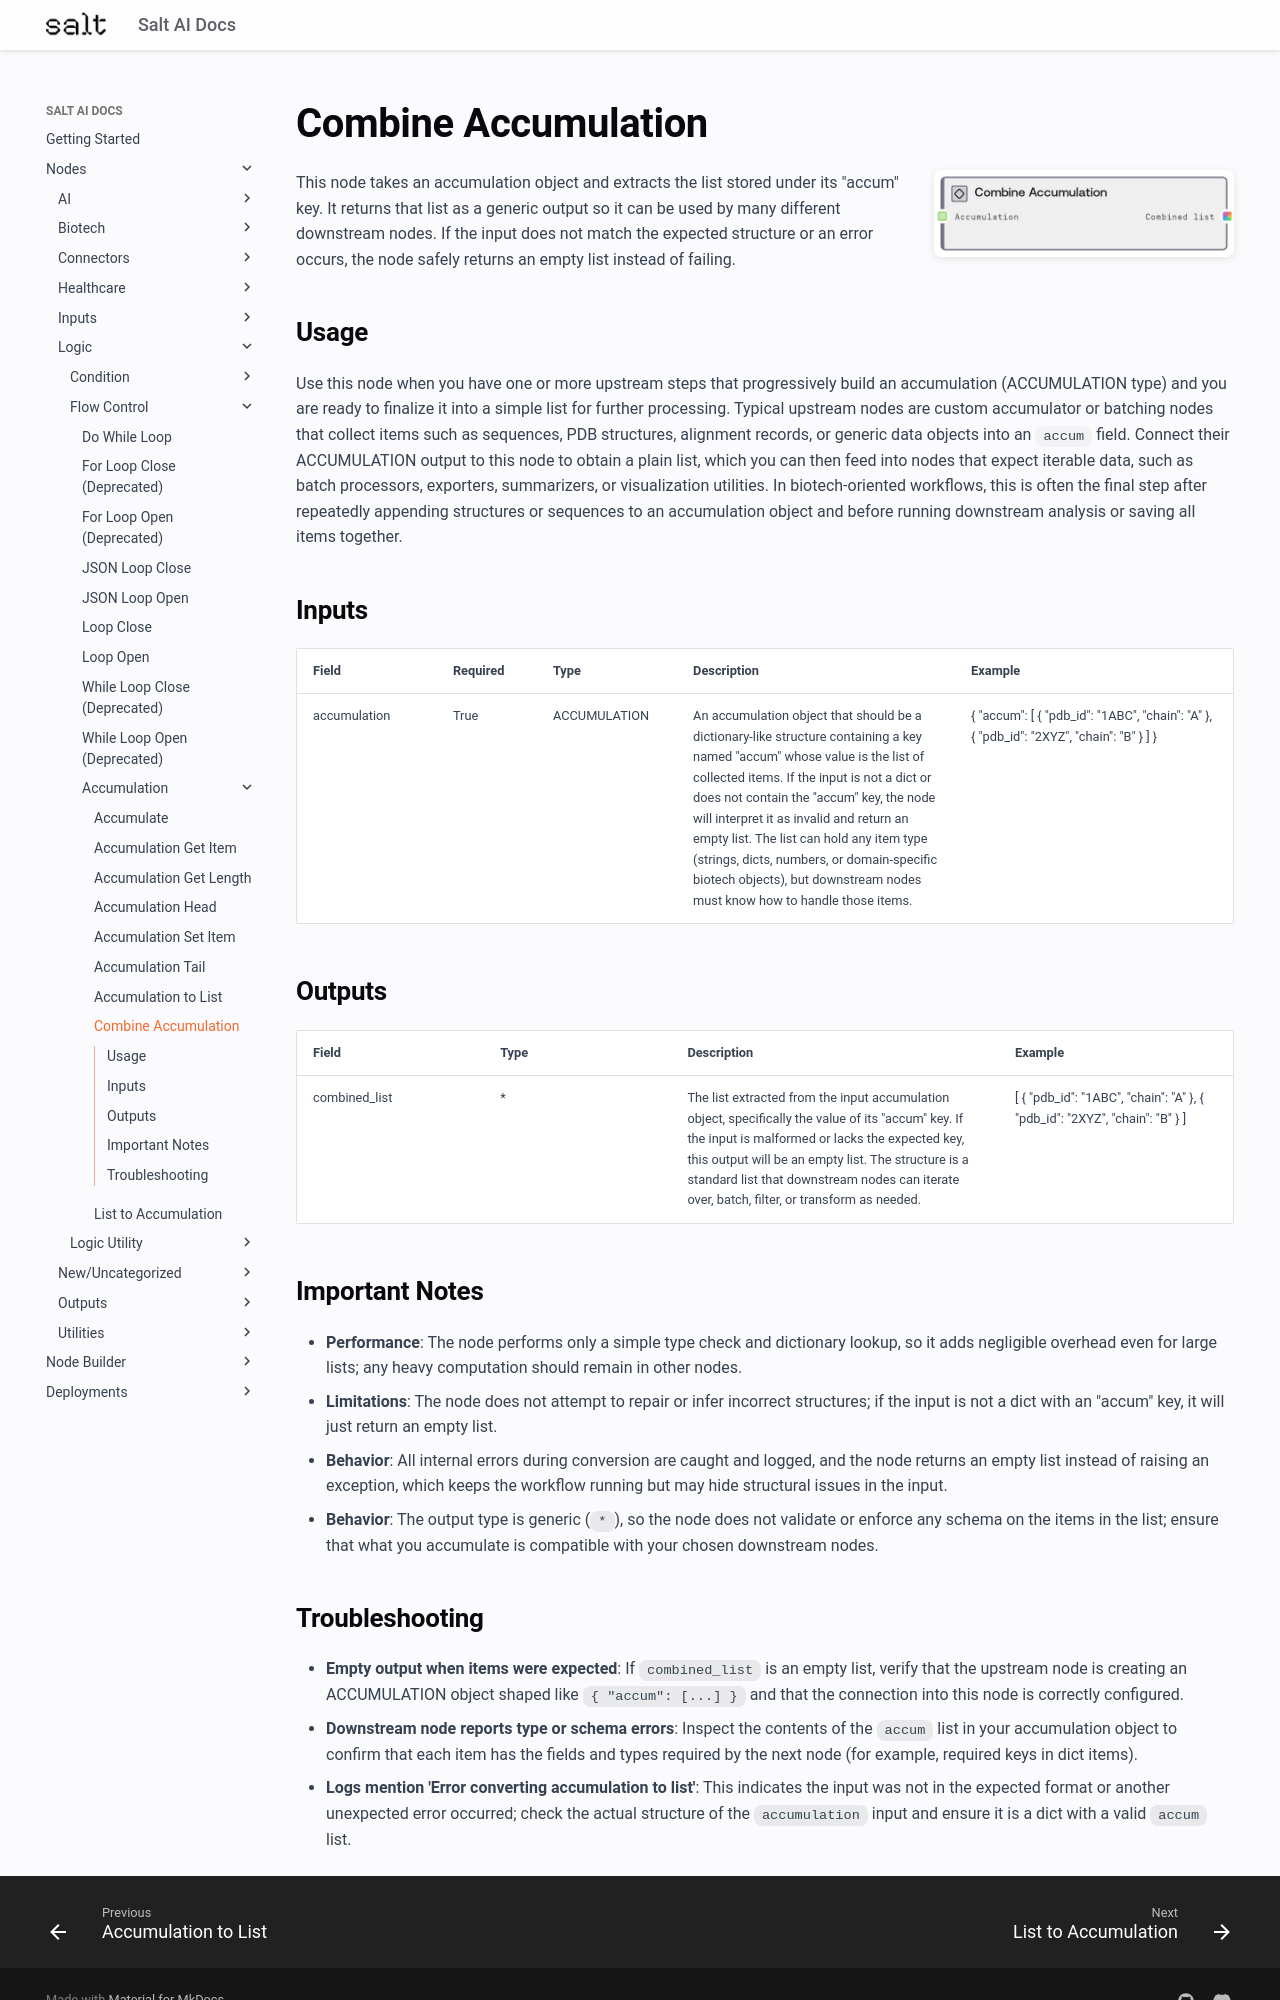

repository: get-salt-AI/SaltAI-Web-Docs · page: nodes/md/logic/flow-control/accumulation/combineaccumulationnode/index.html · generator: mkdocs

# Combine Accumulation

<div style="display: flex; gap: 20px; align-items: flex-start; margin-bottom: 20px;">
<div style="flex: 1; min-width: 0;">

This node takes an accumulation object and extracts the list stored under its "accum" key. It returns that list as a generic output so it can be used by many different downstream nodes. If the input does not match the expected structure or an error occurs, the node safely returns an empty list instead of failing.

</div>
<div style="flex: 0 0 300px;"><img src="../../../../../images/previews/logic/flow-control/accumulation/combineaccumulationnode.png" alt="Preview" style="width: 100%; border-radius: 8px; box-shadow: 0 2px 8px rgba(0,0,0,0.1);" /></div>
</div>

## Usage

Use this node when you have one or more upstream steps that progressively build an accumulation (ACCUMULATION type) and you are ready to finalize it into a simple list for further processing. Typical upstream nodes are custom accumulator or batching nodes that collect items such as sequences, PDB structures, alignment records, or generic data objects into an `accum` field. Connect their ACCUMULATION output to this node to obtain a plain list, which you can then feed into nodes that expect iterable data, such as batch processors, exporters, summarizers, or visualization utilities. In biotech-oriented workflows, this is often the final step after repeatedly appending structures or sequences to an accumulation object and before running downstream analysis or saving all items together.

## Inputs

<div style="overflow-x: auto;">
<table style="table-layout: fixed; width: 100%;">
<colgroup>
<col style="width: 15%;">
<col style="width: 10%;">
<col style="width: 15%;">
<col style="width: 30%;">
<col style="width: 30%;">
</colgroup>
<thead><tr><th>Field</th><th>Required</th><th>Type</th><th>Description</th><th>Example</th></tr></thead>
<tbody>
<tr><td style="word-wrap: break-word;">accumulation</td><td>True</td><td style="word-wrap: break-word;">ACCUMULATION</td><td style="word-wrap: break-word;">An accumulation object that should be a dictionary-like structure containing a key named "accum" whose value is the list of collected items. If the input is not a dict or does not contain the "accum" key, the node will interpret it as invalid and return an empty list. The list can hold any item type (strings, dicts, numbers, or domain-specific biotech objects), but downstream nodes must know how to handle those items.</td><td style="word-wrap: break-word;">{ "accum": [ { "pdb_id": "1ABC", "chain": "A" }, { "pdb_id": "2XYZ", "chain": "B" } ] }</td></tr>
</tbody>
</table>
</div>

## Outputs

<div style="overflow-x: auto;">
<table style="table-layout: fixed; width: 100%;">
<colgroup>
<col style="width: 20%;">
<col style="width: 20%;">
<col style="width: 35%;">
<col style="width: 25%;">
</colgroup>
<thead><tr><th>Field</th><th>Type</th><th>Description</th><th>Example</th></tr></thead>
<tbody>
<tr><td style="word-wrap: break-word;">combined_list</td><td style="word-wrap: break-word;">*</td><td style="word-wrap: break-word;">The list extracted from the input accumulation object, specifically the value of its "accum" key. If the input is malformed or lacks the expected key, this output will be an empty list. The structure is a standard list that downstream nodes can iterate over, batch, filter, or transform as needed.</td><td style="word-wrap: break-word;">[ { "pdb_id": "1ABC", "chain": "A" }, { "pdb_id": "2XYZ", "chain": "B" } ]</td></tr>
</tbody>
</table>
</div>

## Important Notes
- **Performance**: The node performs only a simple type check and dictionary lookup, so it adds negligible overhead even for large lists; any heavy computation should remain in other nodes.
- **Limitations**: The node does not attempt to repair or infer incorrect structures; if the input is not a dict with an "accum" key, it will just return an empty list.
- **Behavior**: All internal errors during conversion are caught and logged, and the node returns an empty list instead of raising an exception, which keeps the workflow running but may hide structural issues in the input.
- **Behavior**: The output type is generic (`*`), so the node does not validate or enforce any schema on the items in the list; ensure that what you accumulate is compatible with your chosen downstream nodes.
